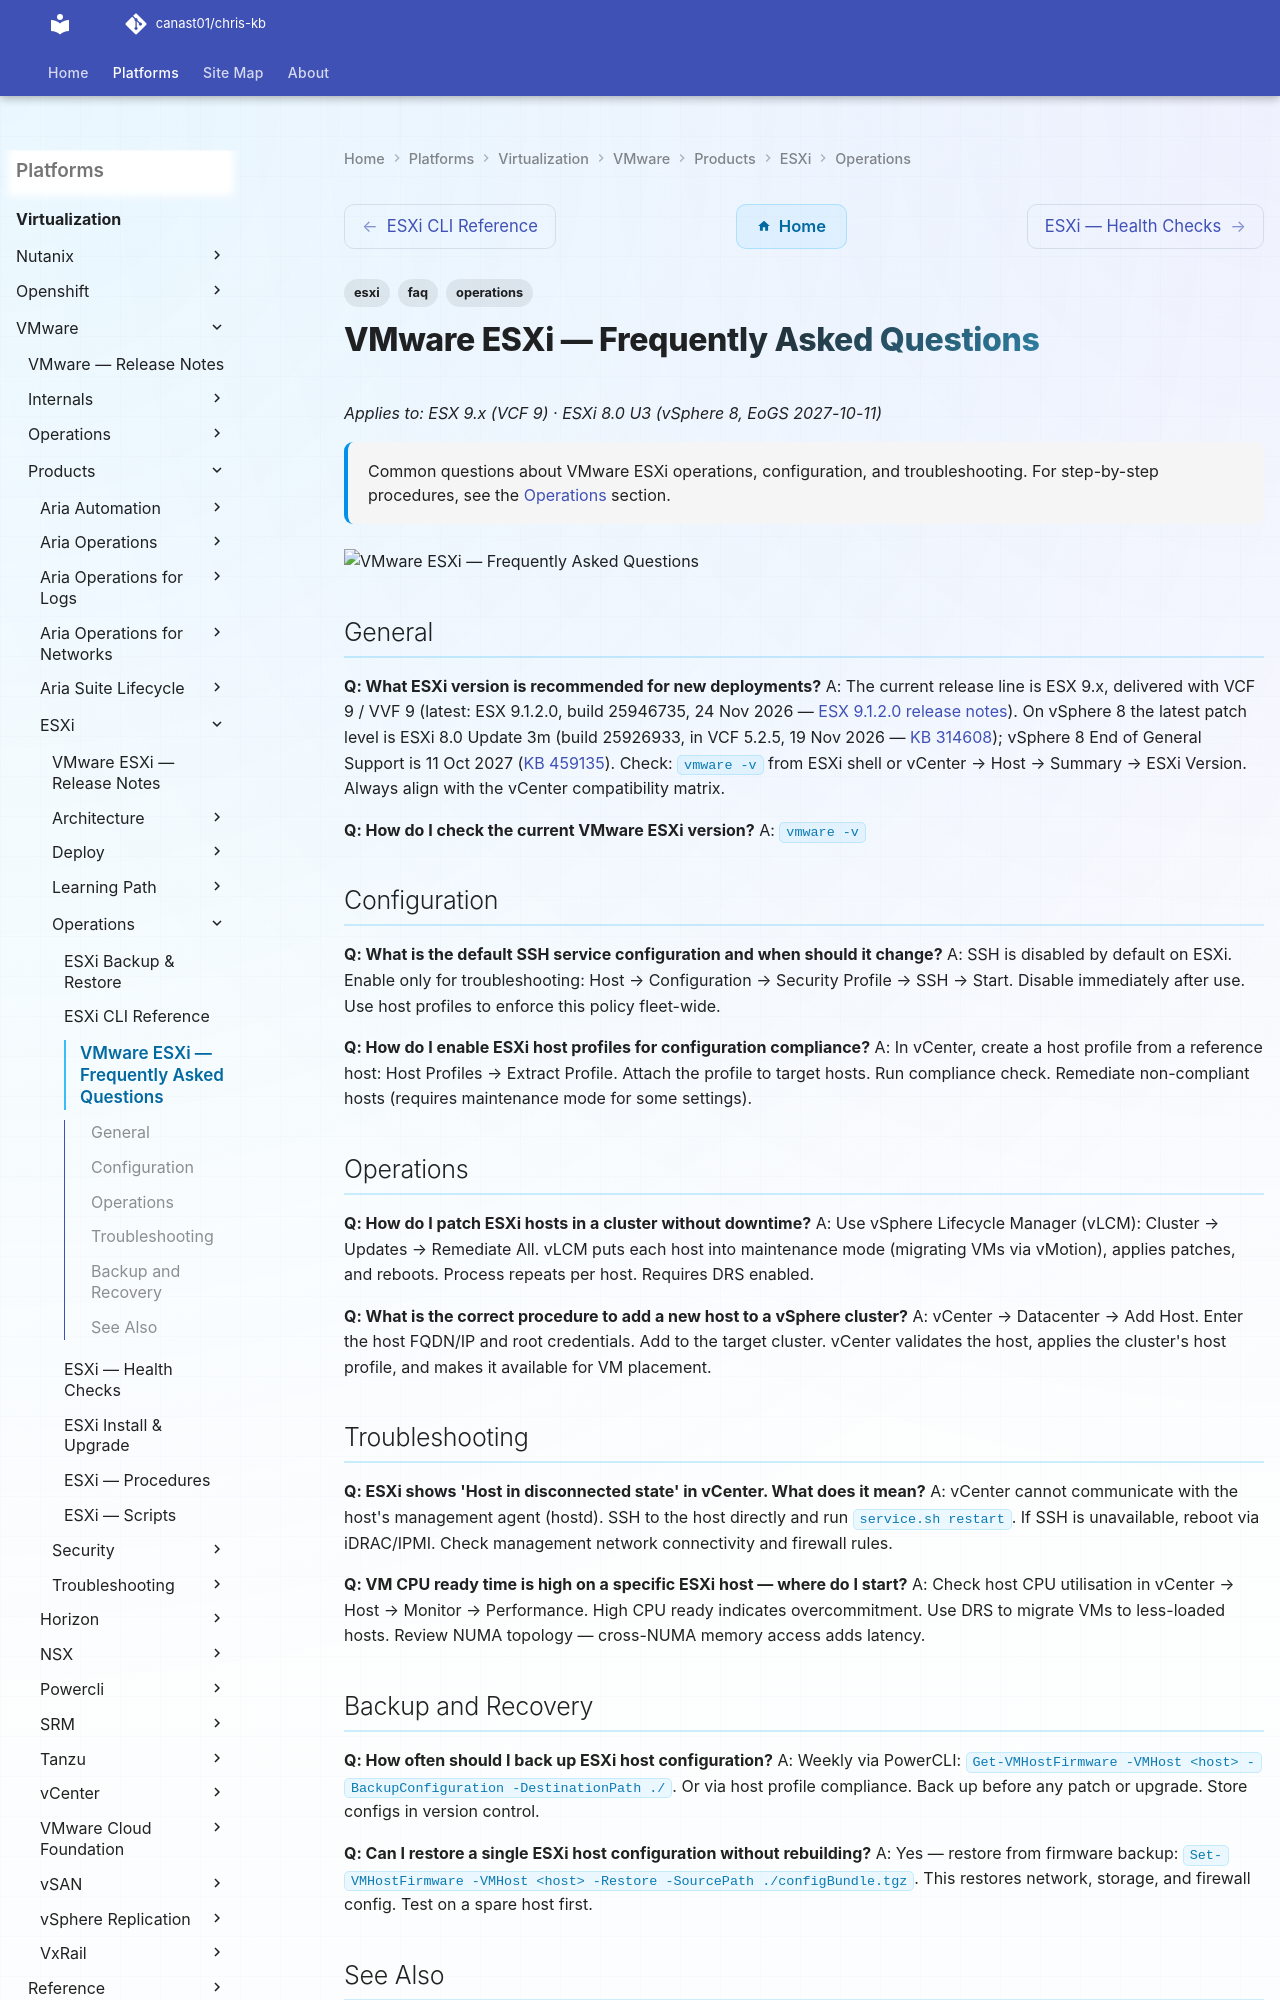

repository: canast01/chris-kb · page: virtualization/vmware/products/esxi/operations/faq/index.html · generator: mkdocs

---
tags:
  - esxi
  - faq
  - operations
description: "Common questions about VMware ESXi operations, configuration, and troubleshooting. For step-by-step procedures, see the Operations section."
---
# VMware ESXi — Frequently Asked Questions

*Applies to: ESX 9.x (VCF 9) · ESXi 8.0 U3 (vSphere 8, EoGS 2027-10-11)*

<div class="kb-summary">
Common questions about VMware ESXi operations, configuration, and troubleshooting. For step-by-step procedures, see the <a href="../">Operations</a> section.
</div>
![VMware ESXi — Frequently Asked Questions](../../../../../assets/virtualization-vmware-esxi-operations-faq.svg)

## General

**Q: What ESXi version is recommended for new deployments?**
A: The current release line is ESX 9.x, delivered with VCF 9 / VVF 9 (latest: ESX 9.1.2.0, build 25946735, 24 Nov 2026 — [ESX 9.1.2.0 release notes](https://techdocs.broadcom.com/us/en/vmware-cis/vcf/vcf-9-0-and-later/9-1/release-notes/vmware-cloud-foundation-9-1-2-0-release-notes/esx-9-1-2-0-release-notes.html)). On vSphere 8 the latest patch level is ESXi 8.0 Update 3m (build 25926933, in VCF 5.2.5, 19 Nov 2026 — [KB 314608](https://knowledge.broadcom.com/external/article/314608)); vSphere 8 End of General Support is 11 Oct 2027 ([KB 459135](https://knowledge.broadcom.com/external/article/459135)). Check: `vmware -v` from ESXi shell or vCenter → Host → Summary → ESXi Version. Always align with the vCenter compatibility matrix.

**Q: How do I check the current VMware ESXi version?**
A: `vmware -v`
